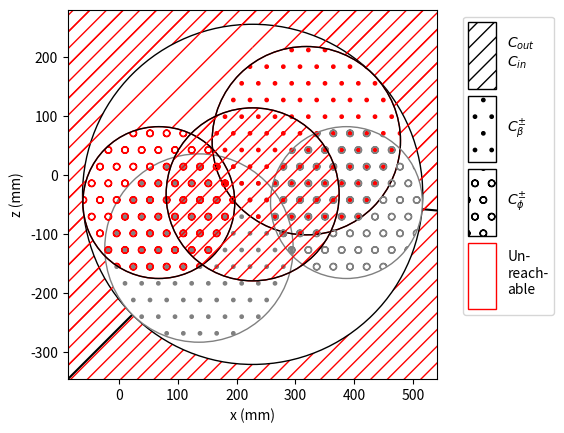

Write Python code to recreate this figure. (Note: this script raises an exception after producing the figure.)
import numpy as np
import matplotlib.pyplot as plt
import matplotlib.patches as patches
from matplotlib.patches import PathPatch, Patch
from matplotlib.path import Path

body2coxa = 181
coxa_pitch = np.deg2rad(-45)
coxa2femur = 65.5
femur2tibia = 129
tibia2tip = 160

coxa_margin = 0.0
femur_margin = 0.0
tibia_margin = 0.0

coxa_angle = np.deg2rad(60.0)
femur_angle = np.deg2rad(90.0)
tibia_angle = np.deg2rad(120.0)

dist_margin = 0.0
aboveang = -5
tib_abs_pos = np.deg2rad(aboveang)
tib_abs_neg = np.deg2rad(-180 - (aboveang))
coxa2femur = coxa2femur * np.cos(coxa_pitch)
coxa2femurZ = coxa2femur * np.sin(coxa_pitch)
# Create a figure and axis
fig, ax = plt.subplots()
bkgColor = "red"
falseColor = "red"
almostColor = "grey"


# Create a rectangle that covers the entire plot area with the desired pattern
background = patches.Rectangle(
    (-1000, -1000),
    2000,
    2000,
    edgecolor=bkgColor,
    facecolor="none",
    hatch="//",
)

# Add the rectangle to the plot
ax.add_patch(background)

# Define the center and radius of the circle
center = (body2coxa + coxa2femur, coxa2femurZ)
radius = femur2tibia + tibia2tip

# Create a circle with the specified center and radius, and fill it with a pattern
circle = patches.Circle(
    center,
    radius,
    edgecolor="black",
    facecolor="white",
    hatch="",
)

# Add the circle to the plot
ax.add_patch(circle)

P0 = (body2coxa + coxa2femur) + (coxa2femurZ * 1j)
P1 = P0 + (femur2tibia + tibia2tip + 0j) * np.exp((-femur_angle + coxa_pitch) * 1j) * 2
P2 = P0 + (femur2tibia + tibia2tip + 0j) * np.exp(tib_abs_pos * 1j) * 2
plt.fill_between(
    [center[0], np.real(P1)],
    [center[1], np.imag(P1)],
    y2=1000,
    color="none",
    hatch="/",
    edgecolor=bkgColor,
    linewidth=0.0,
)

plt.fill_between(
    [center[0], np.real(P2)],
    [center[1], np.imag(P2)],
    y2=1000,
    color="none",
    hatch="/",
    edgecolor=bkgColor,
    linewidth=0.0,
)

A = np.array([P1, P0, P2])
plt.plot(np.real(A), np.imag(A), c="black", zorder=0)

center = (
    body2coxa + coxa2femur + femur2tibia * np.cos(femur_angle + coxa_pitch),
    coxa2femurZ + femur2tibia * np.sin(femur_angle + coxa_pitch),
)
radius = tibia2tip
circle = patches.Circle(
    center,
    radius,
    edgecolor="none",
    facecolor="white",
)
ax.add_patch(circle)

center = (
    body2coxa + coxa2femur + femur2tibia * np.cos(-femur_angle + coxa_pitch),
    coxa2femurZ + femur2tibia * np.sin(-femur_angle + coxa_pitch),
)
radius = tibia2tip
circle = patches.Circle(
    center,
    radius,
    edgecolor="none",
    facecolor="white",
)
ax.add_patch(circle)


center = (
    body2coxa + coxa2femur + tibia2tip * np.cos(tib_abs_pos),
    coxa2femurZ + tibia2tip * np.sin(tib_abs_pos),
)
radius = femur2tibia
circle = patches.Circle(
    center,
    radius,
    edgecolor="none",
    facecolor="white",
)
ax.add_patch(circle)

center = (
    body2coxa + coxa2femur + tibia2tip * np.cos(tib_abs_neg),
    coxa2femurZ + tibia2tip * np.sin(tib_abs_neg),
)
radius = femur2tibia
circle = patches.Circle(
    center,
    radius,
    edgecolor="none",
    facecolor="white",
)
ax.add_patch(circle)

center = (
    body2coxa + coxa2femur + femur2tibia * np.cos(-femur_angle + coxa_pitch),
    coxa2femurZ + femur2tibia * np.sin(-femur_angle + coxa_pitch),
)
radius = tibia2tip
circle = patches.Circle(
    center,
    radius,
    edgecolor=almostColor,
    facecolor="none",
    hatch=".",
)
ax.add_patch(circle)


center = (
    body2coxa + coxa2femur + femur2tibia * np.cos(femur_angle + coxa_pitch),
    coxa2femurZ + femur2tibia * np.sin(femur_angle + coxa_pitch),
)
radius = tibia2tip
circle = patches.Circle(
    center,
    radius,
    edgecolor=falseColor,
    facecolor="none",
    hatch=".",
)
ax.add_patch(circle)
circle = patches.Circle(
    center,
    radius,
    edgecolor="black",
    facecolor="none",
)
ax.add_patch(circle)

center = (
    body2coxa + coxa2femur + tibia2tip * np.cos(tib_abs_pos),
    coxa2femurZ + tibia2tip * np.sin(tib_abs_pos),
)
radius = femur2tibia
circle = patches.Circle(
    center,
    radius,
    edgecolor=almostColor,
    facecolor="none",
    hatch="o",
)
ax.add_patch(circle)

center = (
    body2coxa + coxa2femur + tibia2tip * np.cos(tib_abs_neg),
    coxa2femurZ + tibia2tip * np.sin(tib_abs_neg),
)
radius = femur2tibia
circle = patches.Circle(
    center,
    radius,
    edgecolor=falseColor,
    facecolor="none",
    hatch="o",
)
ax.add_patch(circle)
circle = patches.Circle(
    center,
    radius,
    edgecolor="black",
    facecolor="none",
)
ax.add_patch(circle)

center = (body2coxa + coxa2femur, coxa2femurZ + 0)
radius = np.abs(femur2tibia + (tibia2tip + 0j) * np.exp(tibia_angle * 1j))
circle = patches.Circle(
    center,
    radius,
    edgecolor=bkgColor,
    facecolor="none",
    hatch="//",
)
ax.add_patch(circle)
circle = patches.Circle(
    center,
    radius,
    edgecolor="black",
    facecolor="none",
    hatch="",
)
ax.add_patch(circle)


ax.set_xlim(
    -(femur2tibia + tibia2tip + 25) + body2coxa + coxa2femur,
    femur2tibia + tibia2tip + 25 + body2coxa + coxa2femur,
)
ax.set_ylim(
    coxa2femurZ - (femur2tibia + tibia2tip + 25),
    coxa2femurZ + femur2tibia + tibia2tip + 25,
)


# Create custom patches for the legend
handleList = []

handleList.append(
    Patch(facecolor="none", edgecolor="black", hatch="//", label="$C_{out}$\n$C_{in}$")
)
handleList.append(
    Patch(facecolor="none", edgecolor="black", hatch=".", label="""$C_{\\beta}^{\\pm}$""")
)
handleList.append(
    Patch(facecolor="none", edgecolor="black", hatch="o", label="""$C_{\\phi}^{\\pm}$""")
)
handleList.append(
    Patch(facecolor="none", edgecolor=falseColor, hatch="", label="""Un-\nreach-\nable""")
)

# Add the legend
ax.legend(
    handles=handleList,
    bbox_to_anchor=(1.05, 1),  # Adjust these values as needed
    loc="upper left",
    handleheight=7,
    handlelength=2.0,
    # fontsize="large",
)


plt.xlabel(f"x (mm)")
plt.ylabel(f"z (mm)")
ax.set_aspect("equal")
# Show the plot
plt.savefig(f"image/circleIllu.jpg", bbox_inches="tight", dpi=150)
plt.savefig(f"image/circleIllu.png", bbox_inches="tight", dpi=150)
plt.savefig(f"image/circleIllu.pdf", bbox_inches="tight", dpi=150)
plt.savefig(f"image/circleIllu.eps", bbox_inches="tight", dpi=150)
